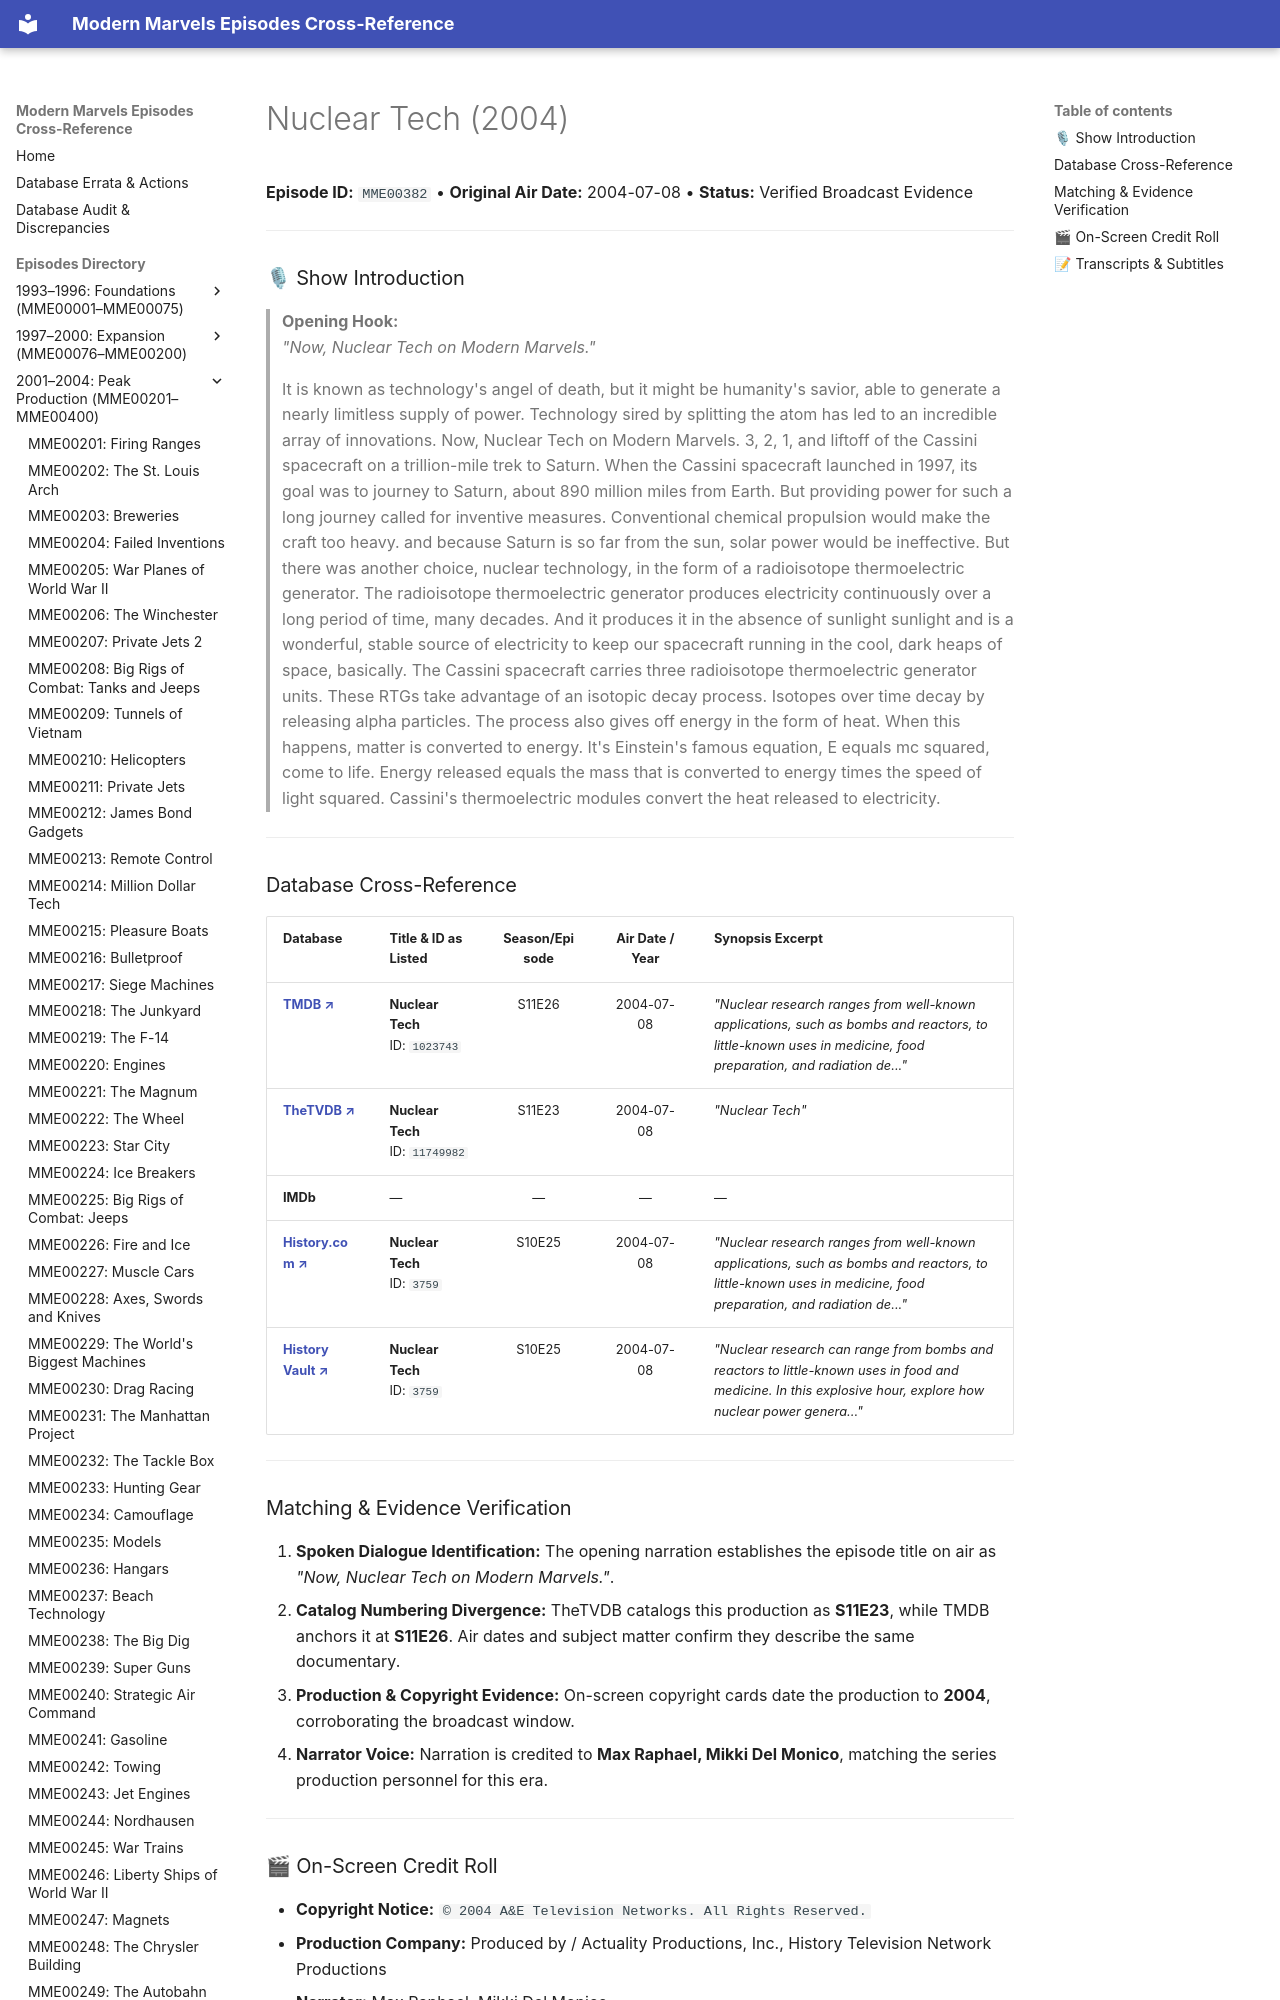

repository: ModernMarvelsFan/ModernMarvels · page: episodes/MME00382/index.html · generator: mkdocs

# Nuclear Tech (2004)

**Episode ID:** `MME00382` • **Original Air Date:** 2004-07-08 • **Status:** Verified Broadcast Evidence

---

### 🎙 Show Introduction

> **Opening Hook:**  
> *"Now, Nuclear Tech on Modern Marvels."*
